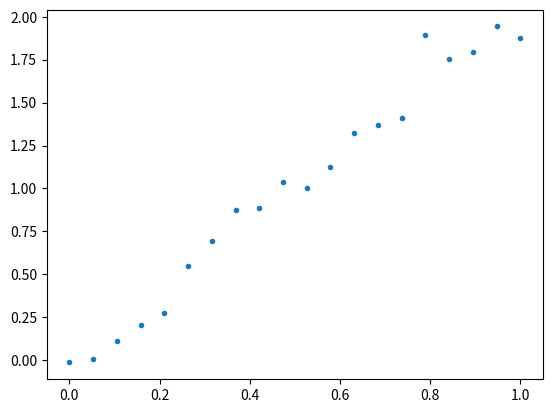

Here is the Python script that generated this plot: (Note: this script raises an exception after producing the figure.)
import numpy as np 
import  matplotlib.pyplot as plt


x = np.linspace(0,1,20)
y = x * 2 + np.random.normal(0, 0.1,20)

plt.plot(x,y,'.')

w = np.random.random() * 10 
print("init w :",w_init)

for i in range( len(x) ) : 
  d = y[i] - x[i] * w 
  print(y[i] - x[i] * w)

for i in range( len(x) ) : 
  d = y[i] - x[i] * w 
  if d > 0 : 
    w = w + 0.1
  else:
    w = w - 0.1  
  print(w)

w = np.random.random() * 10 

#실습 코드를 작성해보세요




w = np.random.random() * 10 

ws, ds = [],[]
for step in range(10):
    for i in range(len(x)) :
        d = (y[i] - x[i] * w)               
        w += d * 0.1

print(w)

w = np.random.random() * 10 
# 실습의 코드를 작성하세요


w = np.random.random() * 10 
ds,ws  = [],[]
for step in range(700):   
  d = 0
  for i in range(len(x)) :
    d += (y[i] - x[i] * w) 
  w += d * 0.01
  ds = ds + [d]
  ws = ws + [w]

plt.plot(ds)
plt.show()
plt.plot(ws)
plt.show()
print(w)

w = np.random.random() * 10 
ds,ws  = [],[]
for step in range(700):   
  d = np.sum(y - x * w)
  w += d * 0.01
  ds = ds + [d]
  ws = ws + [w]

plt.plot(ds)
plt.show()
plt.plot(ws)
plt.show()

print(w)

n = 20 # 데이터 갯수
w = np.random.random(2) * 20 - 10
x = np.random.random((n,2))
# y값을 직접 만들어보세요 


w = np.random.random(2) * 20 - 10
ds,ws  = [],[]
for step in range(20):   
  for i in range(len(x)):
    d = y[i] - np.sum( x[i] * w ) 
    w += d * 0.1  
  ds = ds + [np.abs(d)]
  ws = ws + [w]

plt.plot(ds)
plt.show()
print(w,d)


w = np.random.random(2) * 20 - 10
ds,ws  = [],[]
for step in range(100):   
  for i in range(len(x)):
    d = y[i] - np.sum( x[i] * w )  
    w += d * x[i] * 0.1  
  ds = ds + [np.abs(d)]
  ws = ws + [w]

plt.plot(ds)
plt.show()
print(w,d)

for i in range(len(x)):
  d = y[i] - np.sum( x[i] * w )  

d = y - np.sum( x * w , axis = 1 )
print(d)

print( d.reshape(-1,1) * x)

print( np.sum( d.reshape(-1,1) * x, axis = 0 ) )


w += np.sum( d.reshape(-1,1) * x, axis = 0 ) * 0.01
print(w)

w = np.random.random(2) * 20 - 10
ds,ws  = [],[]
for step in range(100): 

  # 아래의 코드를 간략화시키고 d 값의 그래프를 그릴 수 있도록 변경하세요  
  '''
  for i in range(len(x)):
    d = y[i] - np.sum( x[i] * w )  
    w += d * x[i] * 0.1  
  ds = ds + [np.abs(d)]
  '''

  ws = ws + [w]

plt.plot(ds)
plt.show()
print(w,d)

n = 100
x = np.sort( np.random.normal(0,1,n) )
y = x * 5 + 3 + np.random.normal(0,0.5,n)

plt.plot(x,y,'.')

w = np.random.rand() * 20 - 10 
ds = []
for step in range(100):
  for i in range(n):
    d = y[i] - ( w * x[i] )
    w += x[i] * d * 0.01    
    ds += [abs(d)]

plt.plot(ds)
plt.show()

plt.plot(x,y,'.')
plt.plot(x, x*w )
plt.show()

print(w,b)


n = 100
x = np.sort( np.random.normal(0,1,n) )
y = x * 5 + 3 + np.random.normal(0,0.5,n)

w = np.random.rand() * 20 - 10 
b = 0 
ds = []
for step in range(100):
  for i in range(n):
    d = y[i] - ( w * x[i] + b )
    w += x[i] * d * 0.01
    b += d * 0.01
    ds += [abs(d)]

plt.plot(ds)
plt.show()


plt.plot(x,y,'.')
plt.plot(x, x*w + b)
plt.show()

print(w,b)


n = 100
x = np.sort( np.random.normal(0,1,n) )
y = x * 5 + 3 + np.random.normal(0,0.5,n)

w = np.random.rand() * 20 - 10 
b = 0 
ds = []
for step in range(100):  
  d =  y - (w * x + b) 
  w += np.sum( d * x ) * 0.01    
  b += np.sum(d) * 0.01
  ds += [abs(np.sum(d))]

plt.plot(ds)
plt.show()

plt.plot(x,y,'.')
plt.plot(x, x*w + b)
plt.show()

print(w,b)




x = np.array([[0,0], [0,1], [1,0], [1,1]] )
y = np.array([0,1,1,1])

n,dm = 4,2
w_init = np.random.random(dm)
w = w_init.copy()
ds = np.array([])
for step in range(100):         
    d = y - np.sum(x * w, axis = 1)    
    w += np.sum(x * w * d.reshape(n,1), axis = 0) * 0.1 
    ds = np.append(ds,np.abs(d).sum())        
print("result:", np.dot(x,w), "error:",ds[-1].round(4))  
plt.plot(ds)
plt.show()


def sig(x):
    return 1 / ( 1 + np.exp(-x) )

def sigp(x):
    return x * ( 1 - x )     

import numpy as np 
import matplotlib.pyplot as plt 
x = np.linspace(-10,10,100)
y = sig(x)
plt.plot(x,y)
plt.show() 

x = np.array([[0,0], [0,1], [1,0], [1,1]] )
y = np.array([0,1,1,1])

n,dm = 4,2
w_init = np.random.random(dm)
w = w_init.copy()
ds = np.array([])
for step in range(10000):         
    o = sig(np.sum(x * w, axis = 1) ) 
    d = y - o 
    w += np.sum(x * w * d.reshape(n,1), axis = 0) * 0.1  
    ds = np.append(ds,np.abs(d).sum())        
print("result:", np.round( sig( np.dot(x,w) ), 4), "error:",ds[-1].round(4))  
plt.plot(ds)
plt.show()



x = np.array([[0,0], [0,1], [1,0], [1,1]] )
y = np.array([0,1,1,1])

n,dm = 4,2
w_init = np.random.random(dm)
w = w_init.copy()
b = 0  # bias 초기화 
ds = np.array([])
for step in range(10000):         
    o = sig(np.sum(x * w, axis = 1) + b ) 
    d = (y - o)
    w += np.sum(x * w * d.reshape(n,1), axis = 0) * 0.1 
    b +=  np.sum(d) * 0.1  # bias 값 업데이트
    ds = np.append(ds,np.abs(d).sum())        
print("result:", np.round( sig( np.dot(x,w) + b ), 4), "error:",ds[-1].round(4))  
plt.plot(ds)
plt.show()

x = np.array([[0,0], [0,1], [1,0], [1,1]] )
y = np.array([0,0,0,1])
n,dm = 4,2
w_init = np.random.random(dm)
w = w_init.copy()
ds = np.array([])
for step in range(1000):         
    o = sig(np.sum(x * w, axis = 1) ) 
    d = y - o 
    w += np.sum(x * w * d.reshape(n,1), axis = 0) * 0.1 
    ds = np.append(ds,np.abs(d).sum())        
print("result:", sig( np.dot(x,w) ), "error:",ds[-1].round(4))  
plt.plot(ds)
plt.show()




x = np.array([[0,0], [0,1], [1,0], [1,1]] )
y = np.array([0,0,0,1])
n,dm = 4,2
w_init = np.random.random(dm)

w = w_init.copy()
b = 0 

ds = np.array([])
for step in range(10000):         
    o = sig( np.sum(x * w, axis = 1) + b)
    d = (y - o) #* sigp(o)
    wd =  np.sum( (x * w).T * d , axis = 1) 
    w += wd     
    b += np.sum(d) * 0.01
    ds = np.append(ds, np.abs(d).sum())      

print("result:", sig( np.dot(x,w) + b ).round(4), "error:",ds[-1].round(4))  
plt.plot(ds)
plt.show()

plt.scatter([0,0,1,1],[0,1,0,1], c=[0,1,1,0])


x = np.array([[0,0], [0,1], [1,0], [1,1]] )
y = np.array([0,1,1,0])
n,dm = 4,2
w_init = np.random.random(dm)
w = w_init.copy()
b = 0 



ds = np.array([])
for step in range(5000):         
    o = sig( np.sum(x * w, axis = 1) + b)
    d = y - o 
    wd =  np.sum( (x * w).T * d , axis = 1) 
    w += wd     
    b += np.sum(d) * 0.01
    ds = np.append(ds,np.abs(d).sum())      

print("result:", sig( np.dot(x,w) + b ).round(4), "error:",ds[-1].round(4))  
plt.plot(ds)
plt.show()


x = np.array([[0,0], [0,1], [1,0], [1,1]] )
y = np.array([0,1,1,0])

hsize = 4

w1 = np.random.random((hsize,2))
w2 = np.random.random((hsize))
lr = 0.1
ds = [] 
b1,b2 = np.random.random(), np.random.random()

epochs = 10000
for step in range(epochs):
  for i in range(4):
 
    h = sig( np.sum(x[i] * w1, axis = 1) + b1 )        
    o = sig( np.sum( h * w2 ) + b2 )      
    
    d =  ( y[i] - o )
    d1 = d * w2 
    w2 += d * h * lr
    b2 += d * lr

    w1 += x[i] * d1.reshape(-1,1) * lr
    b1 += d1 * lr

    if step == epochs - 1 : 
      print(o)
    ds += [abs(d)]
#print("result:",b1,b2)
plt.plot(ds)
print("last d:", ds[-1])



def sigp(x):
    return x  * (1-x)

hsize = 4

w1 = np.random.random((hsize,2))
w2 = np.random.random((hsize))
lr = 0.1
ds = [] 
b1,b2 = np.random.random(), np.random.random()

epochs = 10000
for step in range(epochs):
  for i in range(4):
 
    h = sig( np.sum(x[i] * w1, axis = 1) + b1 )        
    o = sig( np.sum( h * w2 ) + b2 )      
    
    d =  ( y[i] - o ) * sigp(o)
    d1 = d * w2  * sigp(h)
    w2 += d * h * lr
    b2 += d * lr

    w1 += x[i] * d1.reshape(-1,1) * lr
    b1 += d1 * lr

    if step == epochs - 1 : 
      print(o)
    ds += [abs(d)]
#print("result:",b1,b2)
plt.plot(ds)
print("last d:", ds[-1])

x,y = np.array( ([1,1],[10,10]) ), np.array( [[1,0],[2,0]] )
print( x.dot(y) )

import numpy as np 
#np.random.seed(0)

def sig (x):
    return 1/(1 + np.exp(-x))

def sigp(x):
    return x * (1 - x)

#Input datasets
x = np.array([[0,0],[0,1],[1,0],[1,1]])
y = np.array([[0],[1],[1],[0]])

epochs = 10000
lr = 0.1
xn, hn, yn = 2,2,1

ds = [] 

for _ in range(epochs):	
  h = sig( np.dot(x, w1) + b1 )  
  o = sig( np.dot(h, w2) + b2 )
  d = ( y - o )* sigp(o)
  ds += [ abs( np.sum(d) ) ]
  dh = d.dot(w2.T) * sigp(h)
  w2 += h.T.dot(d) * lr 
  b2 += np.sum(d, axis = 0, keepdims = True) * lr   
  w1 += x.T.dot(dh) * lr 
  b1 += np.sum(dh, axis = 0, keepdims = True) * lr 


print("\nOutput from neural network after 10,000 epochs: ",end='')
print(*o)
plt.plot(ds)
plt.show()
